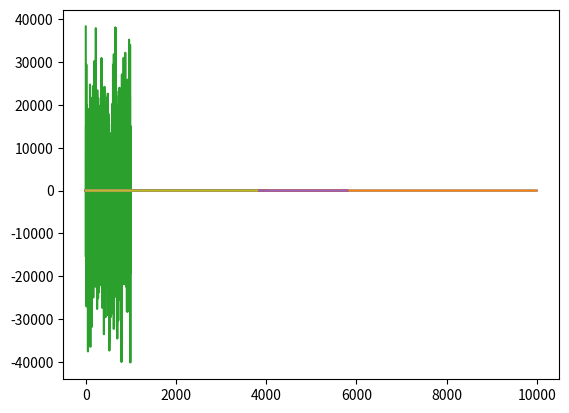

Write Python code to recreate this figure.
get_ipython().magic('matplotlib inline')

import numpy as np
import pandas as pd
import matplotlib.pyplot as plt

def update_network(leaking_rate,time_constant,X,y_fb,u,W,Wfb,Win,f):
    return (1-leaking_rate*time_constant) * X + time_constant * f(Win.dot(u)+W.dot(X) + Wfb.dot(y_fb) + np.random.randn(*y_fb.shape)*0.001)

def compute_output(X,Wout):
    return Wout.T.dot(X)
    #return np.tanh(Wout.T.dot(X))

N = 1000
X = np.random.rand(N) - 0.5
W = np.random.rand(N,N) - 0.5
Wbf = (np.random.rand(N,1) - 0.5)
Win = (np.random.rand(N,1) - 0.5)
rhoW = np.max(np.abs(np.linalg.eig(W)[0]))
W *= 0.2 / rhoW
leaking_rate = 0.8
time_constant = 0.06

data_size = 10000
training_size = 4000
rest_size = 200
u = 0.2*np.sin(np.asarray(range(data_size))*0.00001)
y = (0.5*np.sin(np.asarray(range(data_size)) * u)).reshape(data_size,1)
u = u.reshape(data_size,1)
_ = plt.plot(range(len(y)),y)
_ = plt.plot(range(len(u)),u)

X_full = np.ones((training_size,N))
for i in range(rest_size):
    X = update_network(leaking_rate,time_constant,X,y[i],u[i],W,Wbf,Win,np.tanh)

for i in range(training_size):
    X_full[i,:] = X
    X = update_network(leaking_rate,time_constant,X,y[i+rest_size-1],u[i+rest_size],W,Wbf,Win,np.tanh)
_=plt.plot(pd.DataFrame(X_full))

Wout = np.linalg.pinv(X_full).dot(y[rest_size:training_size+rest_size,:])#np.arctanh(y[:training_size,:]))Wout = np.linalg.pinv(X_full).dot(y[rest_size:training_size+rest_size,:])#np.arctanh(y[:training_size,:]))
#Wout = np.linalg.pinv(X_full).dot(np.arctanh(y[rest_size:training_size+rest_size,:]))#y[:training_size,:]))
_=plt.plot(pd.DataFrame(Wout))

ans = []
test_size = data_size-training_size-rest_size
for i in range(test_size):
    X = update_network(leaking_rate,time_constant,X,y[i+training_size+rest_size-1],u[i+training_size+rest_size-1],W,Wbf,Win,np.tanh)
    ans.append(compute_output(X,Wout))

_ = plt.plot(range(test_size),y[training_size+rest_size:])
_ = plt.plot(range(test_size),ans)

ans = []
test_size = 1000
for i in range(test_size):
    if i < 200:
        X = update_network(leaking_rate,time_constant,X,y[i+training_size+rest_size-1],u[i+training_size+rest_size],W,Wbf,Win,np.tanh)
    else:
        X = update_network(leaking_rate,time_constant,X,ans[i-1],u[i+training_size+rest_size],W,Wbf,Win,np.tanh)
    ans.append(compute_output(X,Wout))

_ = plt.plot(range(test_size),y[training_size+rest_size:training_size+rest_size+test_size])
_ = plt.plot(range(test_size),ans)

ans = []
for i in range(training_size-rest_size):
    X = update_network(leaking_rate,time_constant,X,y[i+rest_size-1],u[i+rest_size-1],W,Wbf,Win,np.tanh)
    ans.append(compute_output(X,Wout))

_ = plt.plot(range(training_size-rest_size),y[rest_size:training_size])
_ = plt.plot(range(training_size-rest_size),ans)




